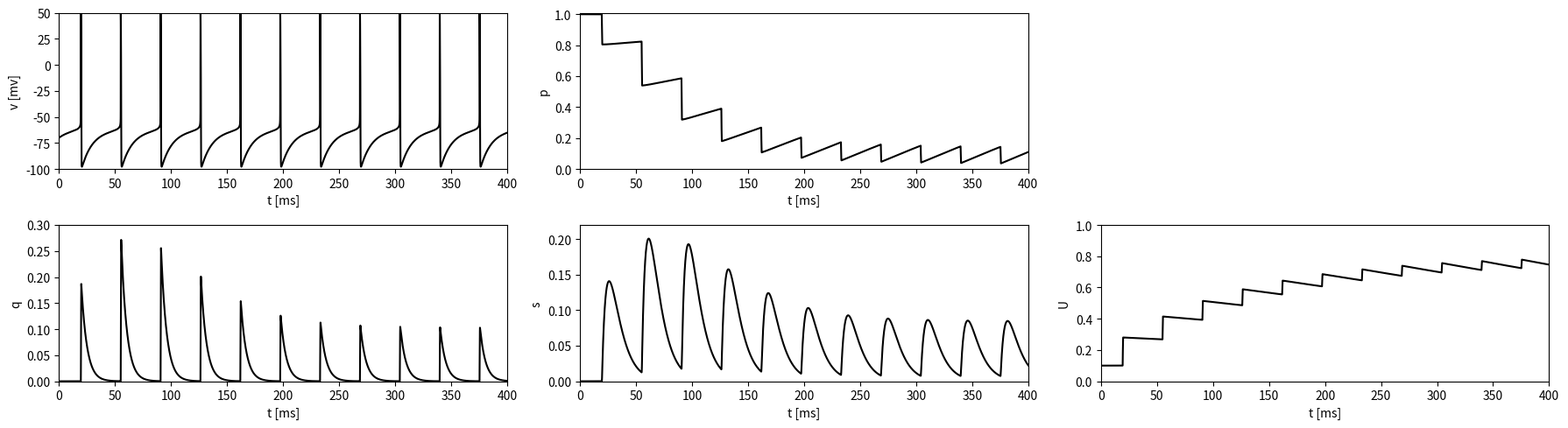

Write Python code to recreate this figure.
"""
Chapter 39 - Short-Term Synaptic Plasticity.

Simulates an RTM neuron whose synaptic output combines short-term
depression and facilitation, and shows how the synaptic gating variable
s evolves across a spike train.
"""

import numpy as np
from scipy.integrate import odeint
import matplotlib.pyplot as plt

# initialize:
t = 400
E_Na = 50
E_K = -100
E_L = -67
g_Na = 100
g_K = 80
g_L = 0.1
c = 1
I = 0.5
U = 0.5
C = 1.45
tau_d = 9.
tau_r = 3.
tau_dq = 5. 
tau_rec = 300
tau_facil = 500
U_0 = 0.1
u = 0.2
w_0 = np.log(1 / (1 - U_0))
y = np.log(1 / (1 - u))
delta_t = 2**(-10)

N = int(t/delta_t)

v = np.zeros(N+1)
n = np.zeros(N+1)
h = np.zeros(N+1)
p = np.zeros(N+1)
q = np.zeros(N+1)
s = np.zeros(N+1)
w = np.zeros(N+1)
t_value = np.linspace(0, t, N+1)


# Define Alpha:
def a_m(v):
  return (0.32*(v+54)) / (1 - np.exp(-(v+54)/4))

def a_n(v):
  return (0.032*(v+52)) / (1 - np.exp(-(v+52)/5))

def a_h(v):
  return 0.128 * np.exp(-(v+50)/18)


# Define Beta:
def b_m(v):
  return (0.28*(v+27)) / (np.exp((v+27)/5)-1)

def b_n(v):
  return 0.5 * np.exp(-(v+57)/40)

def b_h(v):
  return 4 / (1 + np.exp(-(v+27)/5))

# Define Lmiting Functions:
def m_inf(v):
      return a_m(v) / (a_m(v) + b_m(v))

def tau_m(v):
  return 1 / (a_m(v) + b_m(v))

def n_inf(v):
  return a_n(v) / (a_n(v) + b_n(v))

def tau_n(v):
  return 1 / (a_n(v) + b_n(v))

def h_inf(v):
  return a_h(v) / (a_h(v) + b_h(v))

def tau_h(v):
  return 1 / (a_h(v) + b_h(v))

# Define the Chemical Synapses model ODEs
def spike(x, t):
  v, n, h, p, q, s, w = x
  i_Na = g_Na * m_inf(v)**3 * h * (E_Na - v)
  i_K = g_K * n**4 * (E_K - v)
  i_L = g_L * (E_L - v)
  dvdt = (i_Na + i_K + i_L + I) / c
  dndt = (n_inf(v) - n) / tau_n(v)
  dhdt = (h_inf(v) - h) / tau_h(v)
  dpdt = ((1 - p - q) / tau_rec) - (C * (1 + np.tanh(v / 10)) * p * w)
  dqdt = ((- q) / tau_dq) + (C * (1 + np.tanh(v / 10)) * p * w)
  dsdt = (q * (1 - s) / tau_r) - (s / tau_d)
  dwdt = (-(np.exp(w - w_0) - 1) / tau_facil) + (C * y * (1 + np.tanh(v / 10)))
  return [dvdt, dndt, dhdt, dpdt, dqdt, dsdt, dwdt]

# Initial conditions for Chemical Synapses model
v0 = -70
n0 = n_inf(v0)
h0 = h_inf(v0)
p0 = 1.
q0 = 0.
s0 = 0.
w0 = w_0
x0 = [v0, n0, h0, p0, q0, s0, w0]

# Solve the Chemical Synapses model ODE
sol = odeint(spike, x0, t_value)
v = sol[:, 0]
n = sol[:, 1]
h = sol[:, 2]
p = sol[:, 3]
q = sol[:, 4]
s = sol[:, 5]
w = sol[:, 6]

U = 1 - np.exp(-w)

# Plot v, p, q, s, U:
plt.figure(figsize=(18, 5))

# Plot v:
plt.subplot(2, 3, 1)
plt.plot(t_value, v, 'black')
plt.ylim(-100, 50)
plt.xlim(0, t)
plt.xlabel('t [ms]')
plt.ylabel('v [mv]')

# Plot p:
plt.subplot(2, 3, 2)
plt.plot(t_value, p, 'black')
plt.ylim(0, 1.01)
plt.xlim(0, t)
plt.xlabel('t [ms]')
plt.ylabel('p')

# Plot q:
plt.subplot(2, 3, 4)
plt.plot(t_value, q, 'black')
plt.ylim(0, 0.3)
plt.xlim(0, t)
plt.xlabel('t [ms]')
plt.ylabel('q')

# Plot s:
plt.subplot(2, 3, 5)
plt.plot(t_value, s, 'black')
plt.ylim(0, 0.22)
plt.xlim(0, t)
plt.xlabel('t [ms]')
plt.ylabel('s')

# Plot U:
plt.subplot(2, 3, 6)
plt.plot(t_value, U, 'black')
plt.ylim(0, 1)
plt.xlim(0, t)
plt.xlabel('t [ms]')
plt.ylabel('U')

plt.tight_layout()
plt.show()
